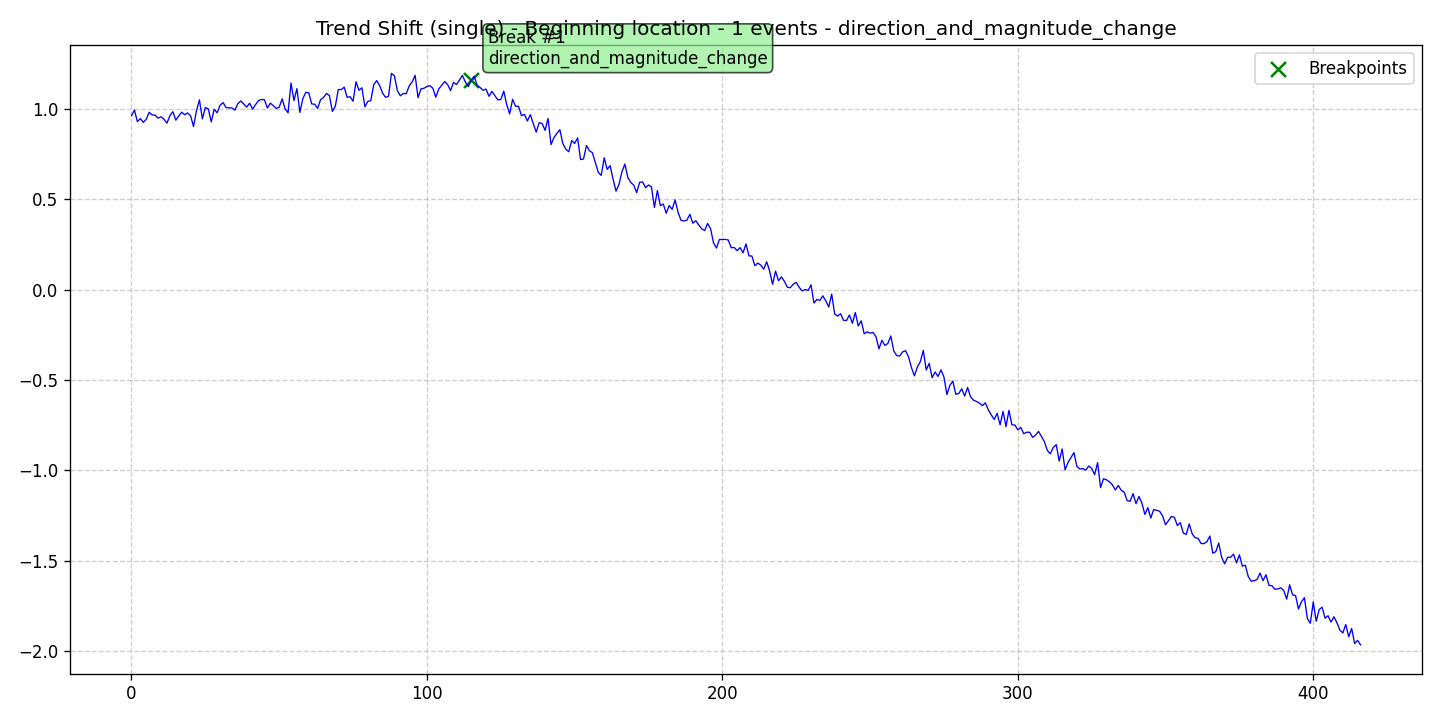

Source data for this figure (header and first rows):
data, stationary, det_lin_up, det_lin_down, det_quad, det_cubic, det_exp, det_damped, stoc_trend, volatility, single_seas, multiple_seas, point_anom_single, point_anom_multi, collect_anom, context_anom, mean_shift, var_shift, trend_shift, date, is_break, is_anomaly, is_multi, location_beginning
0.9621, 0, 0, 0, 0, 0, 0, 0, 0, 0, 0, 0, 0, 0, 0, 0, 0, 0, 1, 2020-01-01, 0, 0, 0, 1
0.9936, 0, 0, 0, 0, 0, 0, 0, 0, 0, 0, 0, 0, 0, 0, 0, 0, 0, 1, 2020-01-02, 0, 0, 0, 1
0.9295, 0, 0, 0, 0, 0, 0, 0, 0, 0, 0, 0, 0, 0, 0, 0, 0, 0, 1, 2020-01-03, 0, 0, 0, 1
0.9463, 0, 0, 0, 0, 0, 0, 0, 0, 0, 0, 0, 0, 0, 0, 0, 0, 0, 1, 2020-01-04, 0, 0, 0, 1
0.9255, 0, 0, 0, 0, 0, 0, 0, 0, 0, 0, 0, 0, 0, 0, 0, 0, 0, 1, 2020-01-05, 0, 0, 0, 1
0.9423, 0, 0, 0, 0, 0, 0, 0, 0, 0, 0, 0, 0, 0, 0, 0, 0, 0, 1, 2020-01-06, 0, 0, 0, 1
0.9812, 0, 0, 0, 0, 0, 0, 0, 0, 0, 0, 0, 0, 0, 0, 0, 0, 0, 1, 2020-01-07, 0, 0, 0, 1
0.9668, 0, 0, 0, 0, 0, 0, 0, 0, 0, 0, 0, 0, 0, 0, 0, 0, 0, 1, 2020-01-08, 0, 0, 0, 1
0.9654, 0, 0, 0, 0, 0, 0, 0, 0, 0, 0, 0, 0, 0, 0, 0, 0, 0, 1, 2020-01-09, 0, 0, 0, 1
0.9488, 0, 0, 0, 0, 0, 0, 0, 0, 0, 0, 0, 0, 0, 0, 0, 0, 0, 1, 2020-01-10, 0, 0, 0, 1
0.9563, 0, 0, 0, 0, 0, 0, 0, 0, 0, 0, 0, 0, 0, 0, 0, 0, 0, 1, 2020-01-11, 0, 0, 0, 1
0.9431, 0, 0, 0, 0, 0, 0, 0, 0, 0, 0, 0, 0, 0, 0, 0, 0, 0, 1, 2020-01-12, 0, 0, 0, 1
0.9211, 0, 0, 0, 0, 0, 0, 0, 0, 0, 0, 0, 0, 0, 0, 0, 0, 0, 1, 2020-01-13, 0, 0, 0, 1
0.9621, 0, 0, 0, 0, 0, 0, 0, 0, 0, 0, 0, 0, 0, 0, 0, 0, 0, 1, 2020-01-14, 0, 0, 0, 1
0.9845, 0, 0, 0, 0, 0, 0, 0, 0, 0, 0, 0, 0, 0, 0, 0, 0, 0, 1, 2020-01-15, 0, 0, 0, 1
0.9377, 0, 0, 0, 0, 0, 0, 0, 0, 0, 0, 0, 0, 0, 0, 0, 0, 0, 1, 2020-01-16, 0, 0, 0, 1
0.9607, 0, 0, 0, 0, 0, 0, 0, 0, 0, 0, 0, 0, 0, 0, 0, 0, 0, 1, 2020-01-17, 0, 0, 0, 1
0.9816, 0, 0, 0, 0, 0, 0, 0, 0, 0, 0, 0, 0, 0, 0, 0, 0, 0, 1, 2020-01-18, 0, 0, 0, 1
0.9675, 0, 0, 0, 0, 0, 0, 0, 0, 0, 0, 0, 0, 0, 0, 0, 0, 0, 1, 2020-01-19, 0, 0, 0, 1
0.9777, 0, 0, 0, 0, 0, 0, 0, 0, 0, 0, 0, 0, 0, 0, 0, 0, 0, 1, 2020-01-20, 0, 0, 0, 1
0.9616, 0, 0, 0, 0, 0, 0, 0, 0, 0, 0, 0, 0, 0, 0, 0, 0, 0, 1, 2020-01-21, 0, 0, 0, 1
0.9029, 0, 0, 0, 0, 0, 0, 0, 0, 0, 0, 0, 0, 0, 0, 0, 0, 0, 1, 2020-01-22, 0, 0, 0, 1
0.9891, 0, 0, 0, 0, 0, 0, 0, 0, 0, 0, 0, 0, 0, 0, 0, 0, 0, 1, 2020-01-23, 0, 0, 0, 1
1.05, 0, 0, 0, 0, 0, 0, 0, 0, 0, 0, 0, 0, 0, 0, 0, 0, 0, 1, 2020-01-24, 0, 0, 0, 1
0.9448, 0, 0, 0, 0, 0, 0, 0, 0, 0, 0, 0, 0, 0, 0, 0, 0, 0, 1, 2020-01-25, 0, 0, 0, 1
1.007, 0, 0, 0, 0, 0, 0, 0, 0, 0, 0, 0, 0, 0, 0, 0, 0, 0, 1, 2020-01-26, 0, 0, 0, 1
1, 0, 0, 0, 0, 0, 0, 0, 0, 0, 0, 0, 0, 0, 0, 0, 0, 0, 1, 2020-01-27, 0, 0, 0, 1
0.9279, 0, 0, 0, 0, 0, 0, 0, 0, 0, 0, 0, 0, 0, 0, 0, 0, 0, 1, 2020-01-28, 0, 0, 0, 1
0.998, 0, 0, 0, 0, 0, 0, 0, 0, 0, 0, 0, 0, 0, 0, 0, 0, 0, 1, 2020-01-29, 0, 0, 0, 1
0.9782, 0, 0, 0, 0, 0, 0, 0, 0, 0, 0, 0, 0, 0, 0, 0, 0, 0, 1, 2020-01-30, 0, 0, 0, 1
1.021, 0, 0, 0, 0, 0, 0, 0, 0, 0, 0, 0, 0, 0, 0, 0, 0, 0, 1, 2020-01-31, 0, 0, 0, 1
1.035, 0, 0, 0, 0, 0, 0, 0, 0, 0, 0, 0, 0, 0, 0, 0, 0, 0, 1, 2020-02-01, 0, 0, 0, 1
1.008, 0, 0, 0, 0, 0, 0, 0, 0, 0, 0, 0, 0, 0, 0, 0, 0, 0, 1, 2020-02-02, 0, 0, 0, 1
1.006, 0, 0, 0, 0, 0, 0, 0, 0, 0, 0, 0, 0, 0, 0, 0, 0, 0, 1, 2020-02-03, 0, 0, 0, 1
1.005, 0, 0, 0, 0, 0, 0, 0, 0, 0, 0, 0, 0, 0, 0, 0, 0, 0, 1, 2020-02-04, 0, 0, 0, 1
0.993, 0, 0, 0, 0, 0, 0, 0, 0, 0, 0, 0, 0, 0, 0, 0, 0, 0, 1, 2020-02-05, 0, 0, 0, 1
1.029, 0, 0, 0, 0, 0, 0, 0, 0, 0, 0, 0, 0, 0, 0, 0, 0, 0, 1, 2020-02-06, 0, 0, 0, 1
1.044, 0, 0, 0, 0, 0, 0, 0, 0, 0, 0, 0, 0, 0, 0, 0, 0, 0, 1, 2020-02-07, 0, 0, 0, 1
1.028, 0, 0, 0, 0, 0, 0, 0, 0, 0, 0, 0, 0, 0, 0, 0, 0, 0, 1, 2020-02-08, 0, 0, 0, 1
1.01, 0, 0, 0, 0, 0, 0, 0, 0, 0, 0, 0, 0, 0, 0, 0, 0, 0, 1, 2020-02-09, 0, 0, 0, 1
1.031, 0, 0, 0, 0, 0, 0, 0, 0, 0, 0, 0, 0, 0, 0, 0, 0, 0, 1, 2020-02-10, 0, 0, 0, 1
0.9982, 0, 0, 0, 0, 0, 0, 0, 0, 0, 0, 0, 0, 0, 0, 0, 0, 0, 1, 2020-02-11, 0, 0, 0, 1
1.024, 0, 0, 0, 0, 0, 0, 0, 0, 0, 0, 0, 0, 0, 0, 0, 0, 0, 1, 2020-02-12, 0, 0, 0, 1
1.046, 0, 0, 0, 0, 0, 0, 0, 0, 0, 0, 0, 0, 0, 0, 0, 0, 0, 1, 2020-02-13, 0, 0, 0, 1
1.052, 0, 0, 0, 0, 0, 0, 0, 0, 0, 0, 0, 0, 0, 0, 0, 0, 0, 1, 2020-02-14, 0, 0, 0, 1
1.051, 0, 0, 0, 0, 0, 0, 0, 0, 0, 0, 0, 0, 0, 0, 0, 0, 0, 1, 2020-02-15, 0, 0, 0, 1
1.005, 0, 0, 0, 0, 0, 0, 0, 0, 0, 0, 0, 0, 0, 0, 0, 0, 0, 1, 2020-02-16, 0, 0, 0, 1
1.032, 0, 0, 0, 0, 0, 0, 0, 0, 0, 0, 0, 0, 0, 0, 0, 0, 0, 1, 2020-02-17, 0, 0, 0, 1
1.018, 0, 0, 0, 0, 0, 0, 0, 0, 0, 0, 0, 0, 0, 0, 0, 0, 0, 1, 2020-02-18, 0, 0, 0, 1
1.003, 0, 0, 0, 0, 0, 0, 0, 0, 0, 0, 0, 0, 0, 0, 0, 0, 0, 1, 2020-02-19, 0, 0, 0, 1
1.009, 0, 0, 0, 0, 0, 0, 0, 0, 0, 0, 0, 0, 0, 0, 0, 0, 0, 1, 2020-02-20, 0, 0, 0, 1
1.056, 0, 0, 0, 0, 0, 0, 0, 0, 0, 0, 0, 0, 0, 0, 0, 0, 0, 1, 2020-02-21, 0, 0, 0, 1
1, 0, 0, 0, 0, 0, 0, 0, 0, 0, 0, 0, 0, 0, 0, 0, 0, 0, 1, 2020-02-22, 0, 0, 0, 1
0.9786, 0, 0, 0, 0, 0, 0, 0, 0, 0, 0, 0, 0, 0, 0, 0, 0, 0, 1, 2020-02-23, 0, 0, 0, 1
1.144, 0, 0, 0, 0, 0, 0, 0, 0, 0, 0, 0, 0, 0, 0, 0, 0, 0, 1, 2020-02-24, 0, 0, 0, 1
1.046, 0, 0, 0, 0, 0, 0, 0, 0, 0, 0, 0, 0, 0, 0, 0, 0, 0, 1, 2020-02-25, 0, 0, 0, 1
1.112, 0, 0, 0, 0, 0, 0, 0, 0, 0, 0, 0, 0, 0, 0, 0, 0, 0, 1, 2020-02-26, 0, 0, 0, 1
0.9805, 0, 0, 0, 0, 0, 0, 0, 0, 0, 0, 0, 0, 0, 0, 0, 0, 0, 1, 2020-02-27, 0, 0, 0, 1
1.057, 0, 0, 0, 0, 0, 0, 0, 0, 0, 0, 0, 0, 0, 0, 0, 0, 0, 1, 2020-02-28, 0, 0, 0, 1
1.092, 0, 0, 0, 0, 0, 0, 0, 0, 0, 0, 0, 0, 0, 0, 0, 0, 0, 1, 2020-02-29, 0, 0, 0, 1
... 357 more rows
